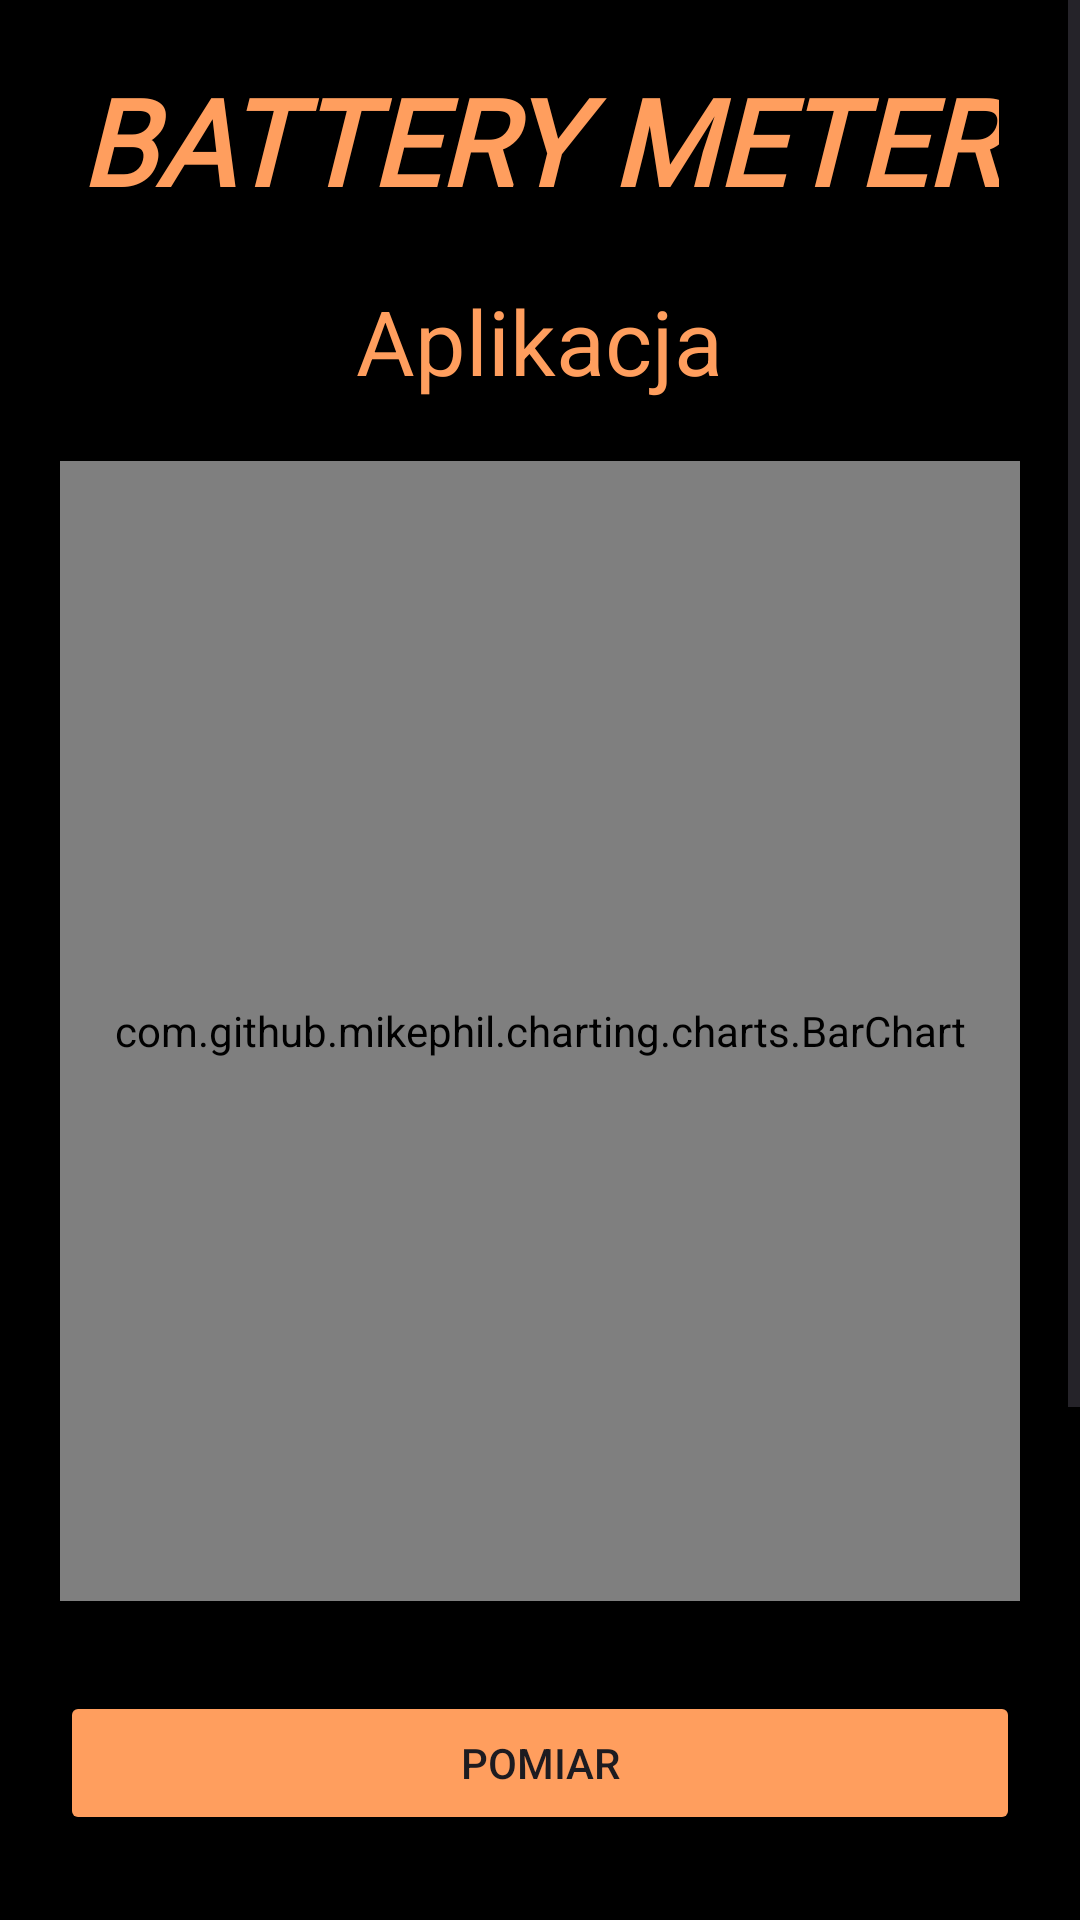

Layout XML and referenced resources for this Android screen:
<!-- AndroidManifest.xml: application theme Theme.BatteryMetter -->
<!-- res/layout/activity_batterybeta.xml -->
<?xml version="1.0" encoding="utf-8"?>
<ScrollView xmlns:android="http://schemas.android.com/apk/res/android"
    xmlns:app="http://schemas.android.com/apk/res-auto"
    xmlns:tools="http://schemas.android.com/tools"
    android:layout_width="match_parent"
    android:layout_height="match_parent"
    android:background="@color/black"
    tools:context=".Login">
<LinearLayout
    android:layout_width="match_parent"
    android:layout_height="match_parent"
    android:orientation="vertical">
    <TextView
        android:id="@+id/loginTitleTextView"
        android:layout_width="wrap_content"
        android:layout_height="wrap_content"
        android:fontFamily="@font/barlow_semi_condensed_black"
        android:textColor="@color/orange"
        android:text="BATTERY METER"
        android:textSize="40sp"
        android:textStyle="bold|italic"
        android:layout_gravity="center"
        android:layout_marginTop="20dp" />

    <TextView
        android:id="@+id/AppTextView"
        android:layout_width="wrap_content"
        android:layout_height="wrap_content"
        android:layout_below="@id/loginTitleTextView"
        android:text="Aplikacja"
        android:textColor="@color/orange"
        android:textSize="30sp"
        android:layout_gravity="center"
        android:layout_marginTop="20dp" />












    <com.github.mikephil.charting.charts.BarChart
        android:id="@+id/mychart"
        android:layout_width="match_parent"
        android:layout_height="380dp"
        android:layout_margin="20dp" />

    <LinearLayout
        android:layout_width="match_parent"
        android:layout_height="wrap_content"
        android:orientation="horizontal"
        android:layout_gravity="center"
        android:layout_marginTop="10dp">
















        <Button
            android:id="@+id/StartButton"
            android:layout_width="0dp"
            android:layout_height="wrap_content"
            android:layout_weight="1"
            android:backgroundTint="@color/orange"
            android:text="Pomiar"
            android:textColorHint="@color/white"
            android:padding="5dp"
            android:minWidth="48dp"
            android:minHeight="48dp"
            android:layout_marginStart="20dp"
            android:layout_marginEnd="20dp"
            android:layout_marginBottom="20dp" />


















    </LinearLayout>

    <TextView
        android:layout_width="wrap_content"
        android:layout_height="wrap_content"
        android:text="Częstotliwość pomiaru (Hz):"
        android:textColor="@color/orange"
        android:textSize="20sp"
        android:layout_gravity="center"
        android:layout_marginTop="20dp" />

    <EditText
        android:id="@+id/freq"
        android:layout_width="match_parent"
        android:layout_height="wrap_content"
        android:text="1"
        android:textColorHint="@color/white"
        android:textAlignment="center"
        android:backgroundTint="@color/orange"
        android:backgroundTintMode="src_over"
        android:inputType="number"
        android:textColor="@color/orange"
        android:textSize="16sp"
        android:layout_gravity="center"
        android:layout_marginTop="20dp">

    </EditText>
    <Button
        android:id="@+id/SaveBtn"
        android:layout_width="wrap_content"
        android:layout_height="wrap_content"
        android:layout_marginTop="20dp"
        android:backgroundTint="@color/orange"
        android:text="Zapisz Pomiar"
        android:textColorHint="@color/white"
        android:layout_gravity="center"/>
    <Button
        android:id="@+id/ResetBtn"
        android:layout_width="wrap_content"
        android:layout_height="wrap_content"
        android:layout_marginTop="20dp"
        android:backgroundTint="@color/orange"
        android:text="Wyczyść wykres"
        android:textColorHint="@color/white"
        android:layout_gravity="center"/>


</LinearLayout>
</ScrollView>
<!-- resources referenced by this layout -->
<resources>
  <color name="black">#FF000000</color>
  <color name="orange">#FF9E5E</color>
  <color name="white">#FFFFFFFF</color>
  <style name="Theme.BatteryMetter" parent="Base.Theme.BatteryMetter" />
  <style name="Base.Theme.BatteryMetter" parent="Theme.Material3.DayNight.NoActionBar">
          
          
      </style>
</resources>
